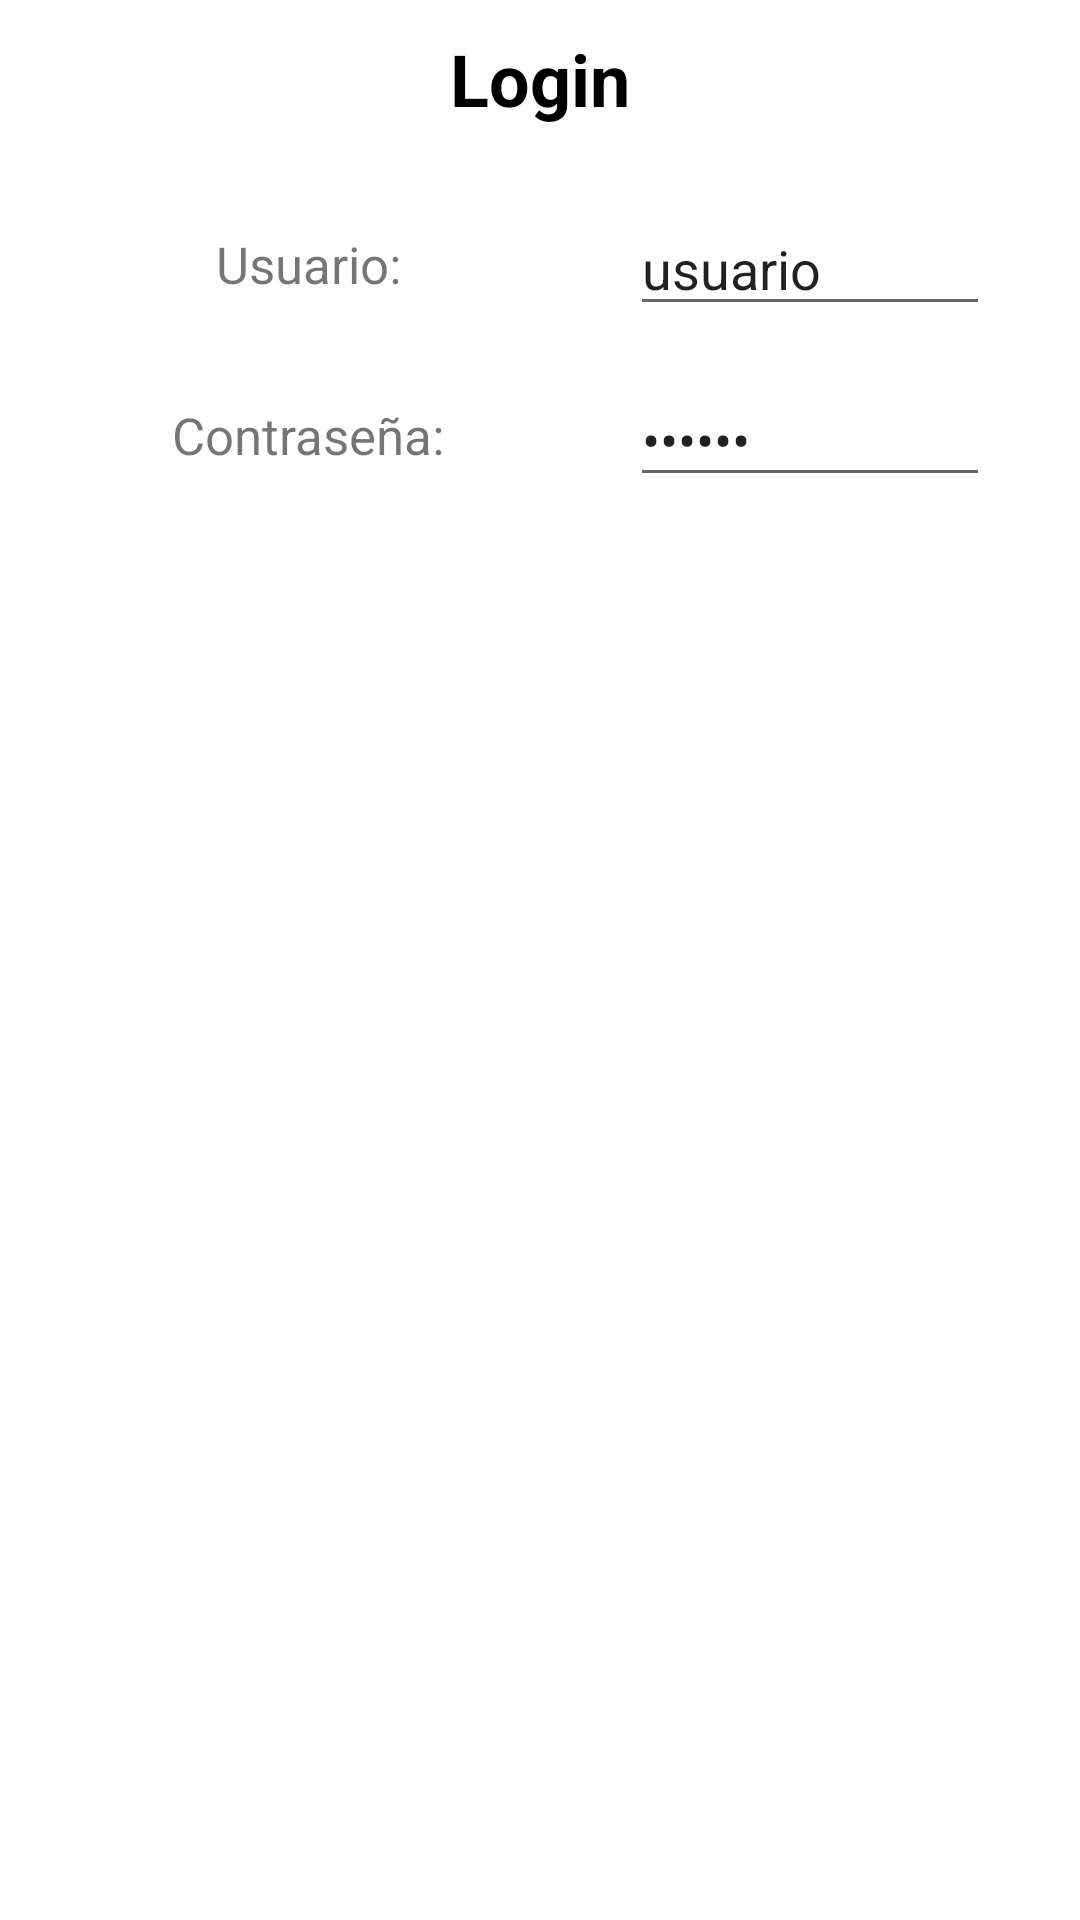

Here is an Android app screen rendered from its layout file. Give the layout XML and the strings, colors and styles it references.
<!-- AndroidManifest.xml: application theme Theme.ExamenPROM_EV1 -->
<!-- res/layout/activity_dialogo_login.xml -->
<?xml version="1.0" encoding="utf-8"?>
<androidx.constraintlayout.widget.ConstraintLayout xmlns:android="http://schemas.android.com/apk/res/android"
    xmlns:app="http://schemas.android.com/apk/res-auto"
    xmlns:tools="http://schemas.android.com/tools"
    android:layout_width="360dp"
    android:layout_height="180dp">

    <TextView
        android:id="@+id/lblTitulo"
        android:layout_width="wrap_content"
        android:layout_height="wrap_content"
        android:text="Login"
        android:textSize="24dp"
        android:layout_margin="10dp"
        android:textColor="@color/black"
        android:textStyle="bold"
        app:layout_constraintTop_toTopOf="parent"
        app:layout_constraintRight_toRightOf="parent"
        app:layout_constraintLeft_toLeftOf="parent"/>

    <ImageView
        android:id="@+id/avatar"
        android:layout_width="wrap_content"
        android:layout_height="wrap_content"
        android:src="@drawable/avatar"
        android:maxWidth="250px"
        android:adjustViewBounds="true"
        app:layout_constraintStart_toStartOf="parent"
        app:layout_constraintTop_toTopOf="@id/lblUsuario"/>

    <TextView
        android:id="@+id/lblUsuario"
        android:layout_width="wrap_content"
        android:layout_height="wrap_content"
        android:layout_marginTop="25dp"
        android:text="Usuario: "
        android:textSize="17dp"
        app:layout_constraintBottom_toBottomOf="@+id/txtUsuario"
        app:layout_constraintEnd_toStartOf="@+id/txtUsuario"
        app:layout_constraintStart_toEndOf="@+id/avatar"
        app:layout_constraintTop_toBottomOf="@+id/lblTitulo" />

    <TextView
        android:id="@+id/lblContrasenia"
        android:layout_width="wrap_content"
        android:layout_height="wrap_content"
        android:text="Contraseña: "
        android:textSize="17dp"
        app:layout_constraintBottom_toBottomOf="@+id/txtContrasenia"
        app:layout_constraintEnd_toStartOf="@+id/txtUsuario"
        app:layout_constraintStart_toEndOf="@+id/avatar"
        app:layout_constraintTop_toTopOf="@+id/txtContrasenia" />

    <EditText
        android:id="@+id/txtUsuario"
        android:layout_width="120dp"
        android:layout_height="wrap_content"
        android:layout_marginTop="25dp"
        android:text="usuario"
        app:layout_constraintLeft_toLeftOf="@id/txtContrasenia"
        app:layout_constraintStart_toEndOf="@+id/lblTitulo"
        app:layout_constraintTop_toBottomOf="@+id/lblTitulo" />

    <EditText
        android:id="@+id/txtContrasenia"
        android:layout_width="120dp"
        android:layout_height="wrap_content"
        android:layout_marginTop="25dp"
        android:text="123456"
        android:inputType="textPassword"
        app:layout_constraintLeft_toRightOf="@id/lblContrasenia"
        app:layout_constraintStart_toEndOf="@+id/lblTitulo"
        app:layout_constraintTop_toBottomOf="@id/lblUsuario" />
</androidx.constraintlayout.widget.ConstraintLayout>
<!-- resources referenced by this layout -->
<resources>
  <style name="Theme.ExamenPROM_EV1" parent="Theme.MaterialComponents.DayNight.DarkActionBar">
          
          <item name="colorPrimary">@color/purple_500</item>
          <item name="colorPrimaryVariant">@color/purple_700</item>
          <item name="colorOnPrimary">@color/white</item>
          
          <item name="colorSecondary">@color/teal_200</item>
          <item name="colorSecondaryVariant">@color/teal_700</item>
          <item name="colorOnSecondary">@color/black</item>
          
          <item name="android:statusBarColor" tools:targetApi="l">?attr/colorPrimaryVariant</item>
          
      </style>
  <!-- not gathered from this repository: default colours our renderer supplied (Android Studio template values) -->
  <color name="purple_500">#FF6200EE</color>
  <color name="purple_700">#FF3700B3</color>
  <color name="teal_200">#FF03DAC5</color>
  <color name="teal_700">#FF018786</color>
  <color name="black">#FF000000</color>
  <color name="white">#FFFFFFFF</color>
</resources>
